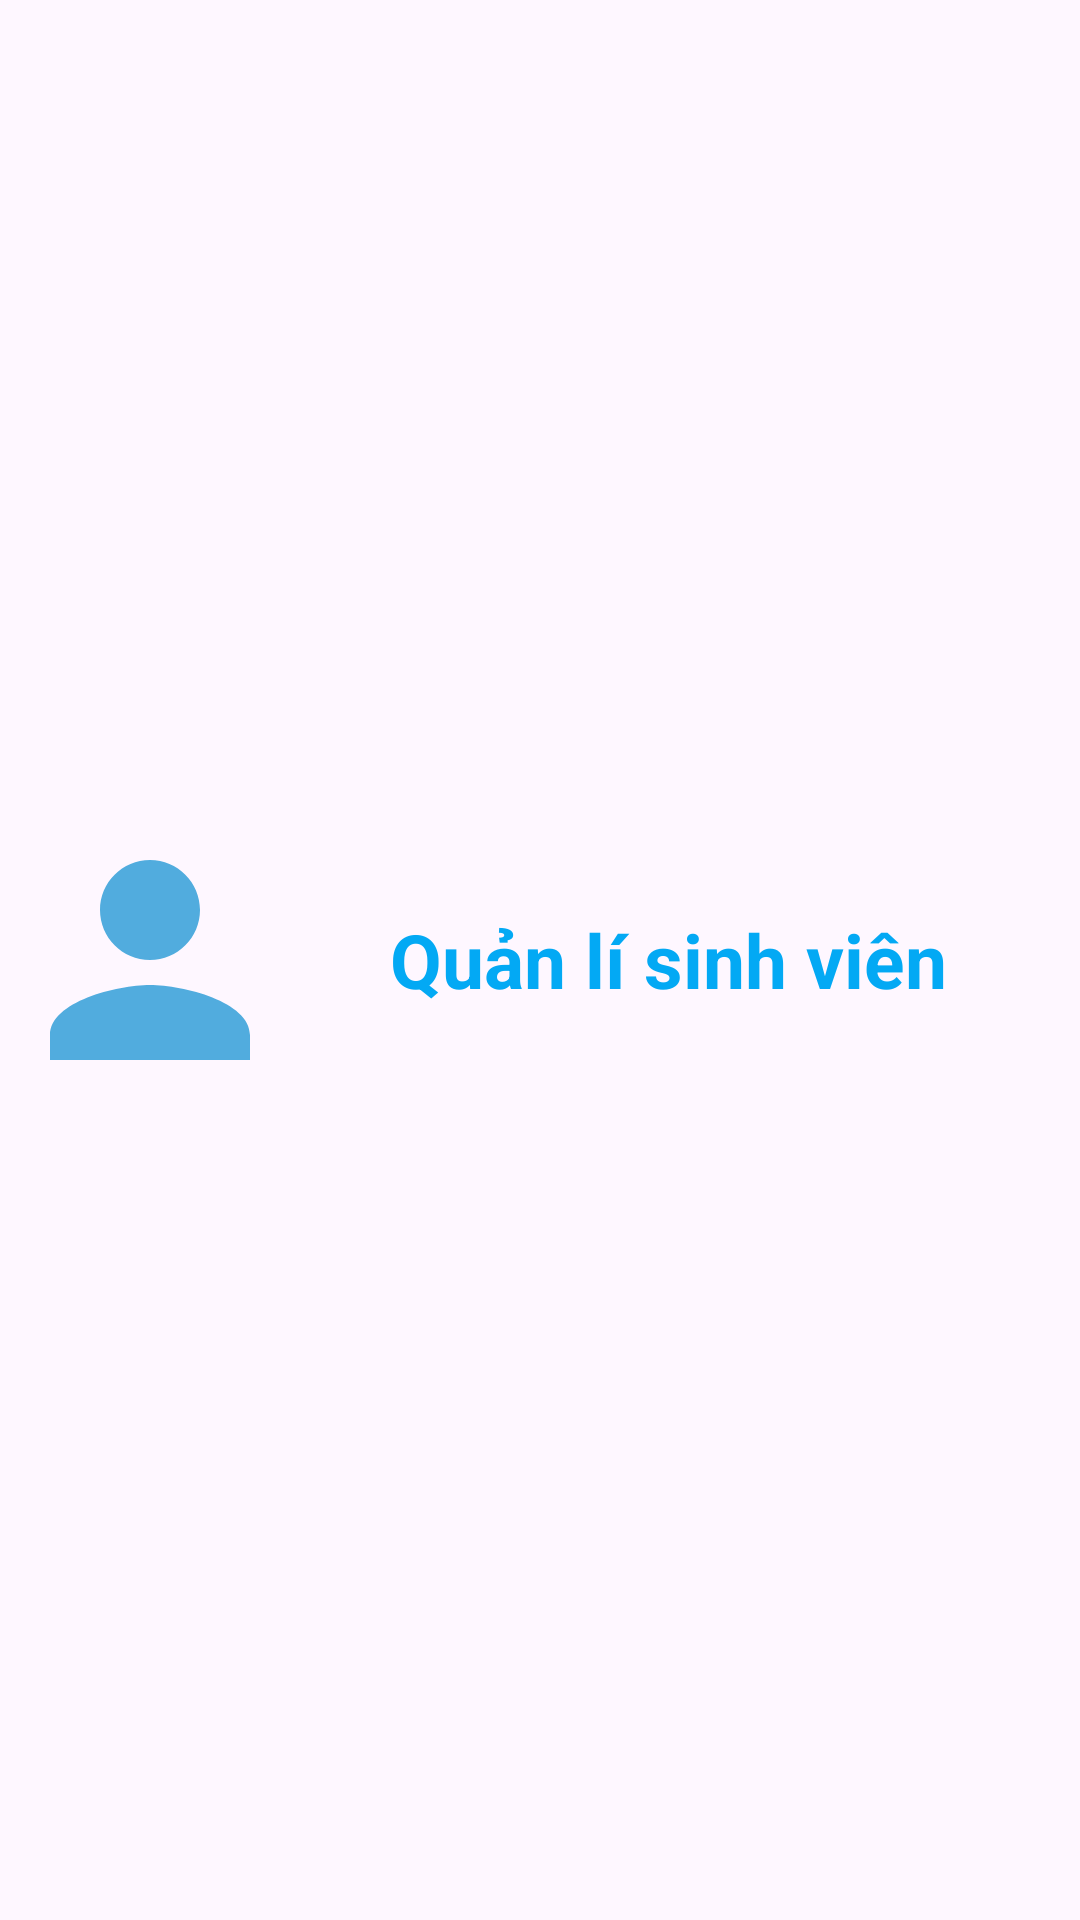

Android layout source for this screen:
<!-- AndroidManifest.xml: application theme Theme.PJ_QuanLiSinhVien_Nhom9 -->
<!-- res/layout/custom_menu_drawer.xml -->
<?xml version="1.0" encoding="utf-8"?>
<LinearLayout xmlns:android="http://schemas.android.com/apk/res/android"
    android:layout_width="match_parent"
    android:layout_height="70dp"
    xmlns:app="http://schemas.android.com/apk/res-auto">
    <ImageView
        android:layout_width="100dp"
        android:layout_height="100dp"
        android:src="@drawable/image_sinhvien_24"
        android:layout_gravity="center_vertical"/>
    <TextView
        android:layout_width="wrap_content"
        android:layout_height="wrap_content"
        android:layout_gravity="center_vertical"
        android:layout_marginLeft="30dp"
        android:textStyle="bold"
        android:textSize="25sp"
        android:textColor="#03A9F4"
        android:text="Quản lí sinh viên" />
</LinearLayout>
<!-- resources referenced by this layout -->
<resources>
  <!-- drawable image_sinhvien_24 (drawable) -->
  <vector android:height="24dp" android:tint="#51ACDE"
      android:viewportHeight="24" android:viewportWidth="24"
      android:width="24dp" xmlns:android="http://schemas.android.com/apk/res/android">
      <path android:fillColor="@android:color/white" android:pathData="M12,12c2.21,0 4,-1.79 4,-4s-1.79,-4 -4,-4 -4,1.79 -4,4 1.79,4 4,4zM12,14c-2.67,0 -8,1.34 -8,4v2h16v-2c0,-2.66 -5.33,-4 -8,-4z"/>
  </vector>
  <style name="Theme.PJ_QuanLiSinhVien_Nhom9" parent="Base.Theme.PJ_QuanLiSinhVien_Nhom9" />
  <style name="Base.Theme.PJ_QuanLiSinhVien_Nhom9" parent="Theme.Material3.DayNight">
          
          
      </style>
</resources>
